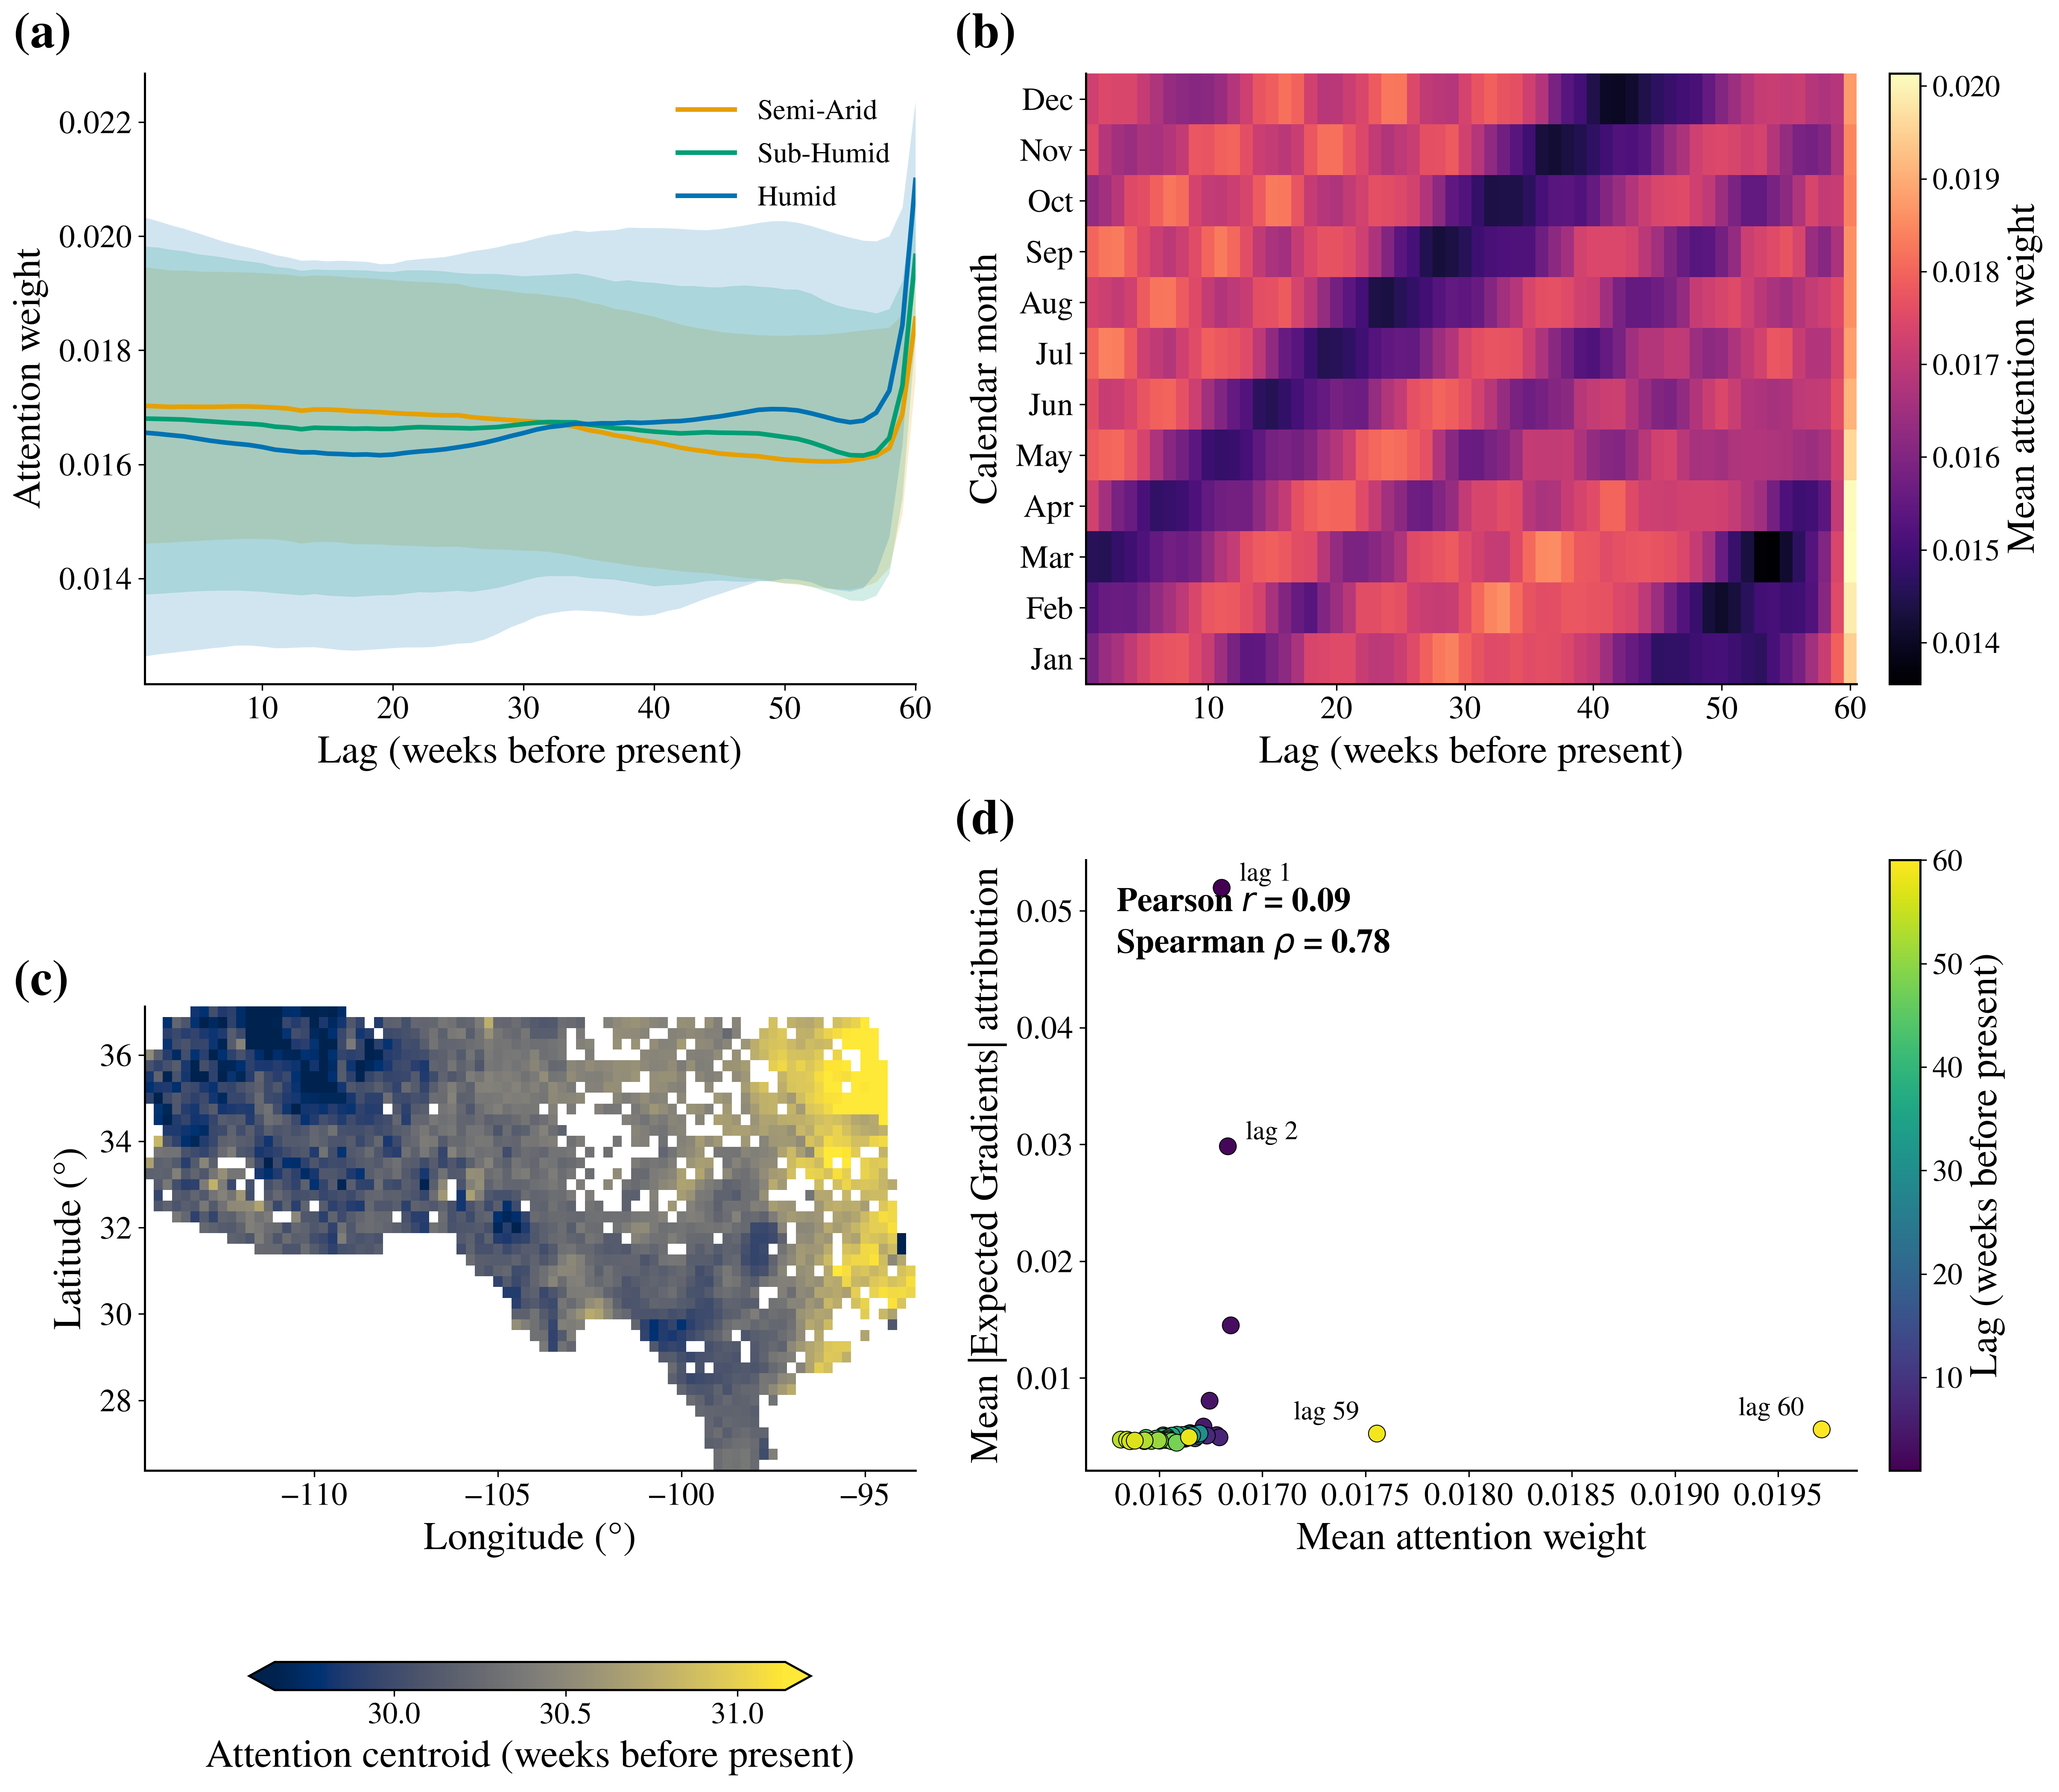

Here is the Python script that generated this plot:
#!/usr/bin/env python
"""Figure 5: attention weights -- what the architecture's namesake mechanism
actually does, not yet used anywhere else in the paper.

Standalone: reads results/attention_analysis/*.csv written by
scripts/run_attention_analysis.py (pooled A+B+C model, seed 0), and writes
figures/fig5_attention_weights.{pdf,png} (300 dpi).

Lag convention: lag=1 is the most recent antecedent week (t-1), lag=60 the
oldest (t-60) -- "further back" means larger lag throughout.

  (a) Mean attention weight by lag, one line per aridity class, IQR shaded.
  (b) Heatmap: mean attention weight by lag (x) and calendar month (y),
      domain (three classes pooled) -- does the model look further back
      during fire season?
  (c) Spatial map of the attention centroid, sum(lag * attn) per grid cell --
      where the model draws on longer vs. shorter memory.
  (d) Mean attention weight vs. mean |Expected Gradients| attribution, by
      lag -- do the two interpretability methods agree on which weeks
      matter?
"""
from __future__ import annotations

from pathlib import Path

import matplotlib as mpl
mpl.use("Agg")
import matplotlib.font_manager as fm
import matplotlib.pyplot as plt
import numpy as np
import pandas as pd

for _f in [
    "/usr/share/fonts/urw-base35/NimbusRoman-Regular.otf",
    "/usr/share/fonts/urw-base35/NimbusRoman-Bold.otf",
    "/usr/share/fonts/urw-base35/NimbusRoman-Italic.otf",
    "/usr/share/fonts/urw-base35/NimbusRoman-BoldItalic.otf",
]:
    if Path(_f).exists():
        fm.fontManager.addfont(_f)

BIG = 22
mpl.rcParams.update(
    {
        "font.family": "serif",
        "font.serif": ["Nimbus Roman", "Times New Roman", "DejaVu Serif"],
        "font.size": BIG,
        "axes.titlesize": BIG + 1,
        "axes.labelsize": BIG,
        "xtick.labelsize": BIG - 4,
        "ytick.labelsize": BIG - 4,
        "legend.fontsize": BIG - 6,
        "figure.dpi": 300,
        "savefig.dpi": 300,
        "pdf.fonttype": 42,
        "ps.fonttype": 42,
        "axes.spines.top": False,
        "axes.spines.right": False,
        "axes.grid": False,
        "axes.linewidth": 1.2,
    }
)
PANEL_LABEL_SIZE = BIG + 6

DATA_DIR = Path("results/attention_analysis")
OUT_DIR = Path("figures")
OUT_DIR.mkdir(exist_ok=True)

CLASSES = ["Semi-Arid", "Sub-Humid", "Humid"]
CLASS_COLORS = {"Semi-Arid": "#E69F00", "Sub-Humid": "#009E73", "Humid": "#0072B2"}
MONTH_ABBR = ["Jan", "Feb", "Mar", "Apr", "May", "Jun", "Jul", "Aug", "Sep", "Oct", "Nov", "Dec"]


def label_panel(ax, letter, dx=-0.17, dy=1.10):
    ax.text(dx, dy, f"({letter})", transform=ax.transAxes, fontsize=PANEL_LABEL_SIZE, fontweight="bold", va="top", ha="left")


def panel_a(ax, df):
    for c in CLASSES:
        sub = df[df["aridity_tier"] == c].sort_values("lag")
        ax.plot(sub["lag"], sub["mean"], color=CLASS_COLORS[c], linewidth=2.6, label=c)
        ax.fill_between(sub["lag"], sub["q25"], sub["q75"], color=CLASS_COLORS[c], alpha=0.18, linewidth=0)
    ax.set_xlabel("Lag (weeks before present)")
    ax.set_ylabel("Attention weight")
    ax.set_xlim(1, 60)
    ax.legend(frameon=False, loc="upper right")
    label_panel(ax, "a")


def panel_b(ax, df):
    piv = df.pivot(index="month", columns="lag", values="attn").sort_index()
    lags = piv.columns.values
    months = piv.index.values
    pcm = ax.pcolormesh(lags, months, piv.values, cmap="magma", shading="nearest", rasterized=True)
    cbar = plt.colorbar(pcm, ax=ax, fraction=0.046, pad=0.03)
    cbar.set_label("Mean attention weight")
    cbar.ax.tick_params(labelsize=BIG - 5)
    ax.set_yticks(range(1, 13))
    ax.set_yticklabels(MONTH_ABBR)
    ax.set_xlabel("Lag (weeks before present)")
    ax.set_ylabel("Calendar month")
    label_panel(ax, "b")


def panel_c(ax, df):
    piv = df.pivot(index="lat", columns="lon", values="centroid_mean").sort_index().sort_index(axis=1)
    lons, lats, grid = piv.columns.values.astype(float), piv.index.values.astype(float), piv.values
    step = np.median(np.diff(lons))
    lon_e = np.concatenate([lons - step / 2, [lons[-1] + step / 2]])
    lat_e = np.concatenate([lats - step / 2, [lats[-1] + step / 2]])
    # Robust color limits: per-cell centroid is genuinely almost spatially
    # uniform (~29.5-31.3 weeks over the 10th-90th percentile) except for one
    # anomalous cell pair near (-94, 31.5-31.75) -- the same location flagged
    # as an outlier in Figure 3 -- which would otherwise stretch the whole
    # scale and wash out the real (subtle) spatial pattern.
    vmin, vmax = np.nanpercentile(grid, [2, 98])
    pcm = ax.pcolormesh(lon_e, lat_e, grid, cmap="cividis", vmin=vmin, vmax=vmax, shading="flat", rasterized=True)
    cbar = plt.colorbar(pcm, ax=ax, orientation="horizontal", location="bottom", fraction=0.046, pad=0.16, extend="both")
    cbar.set_label("Attention centroid (weeks before present)")
    cbar.ax.tick_params(labelsize=BIG - 5)
    ax.set_xlabel("Longitude (°)")
    ax.set_ylabel("Latitude (°)")
    ax.set_aspect(1 / np.cos(np.radians(np.nanmean(lats))))
    label_panel(ax, "c")


def panel_d(ax, df):
    from scipy.stats import spearmanr

    sc = ax.scatter(df["mean_attention"], df["mean_abs_eg"], c=df["lag"], cmap="viridis", s=90, edgecolor="black", linewidth=0.5, zorder=3)
    cbar = plt.colorbar(sc, ax=ax, fraction=0.046, pad=0.03)
    cbar.set_label("Lag (weeks before present)")
    cbar.ax.tick_params(labelsize=BIG - 5)

    # A handful of lags near the sequence boundaries (very recent / very old)
    # behave distinctly from the rest and visually separate from the main
    # cluster -- label them directly rather than let them read as unexplained
    # scatter, and report both a linear and a rank correlation since a few
    # extreme points can dominate Pearson's r.
    r_pearson = np.corrcoef(df["mean_attention"], df["mean_abs_eg"])[0, 1]
    r_spearman = spearmanr(df["mean_attention"], df["mean_abs_eg"]).correlation
    ax.text(
        0.04, 0.96, f"Pearson $r$ = {r_pearson:.2f}\nSpearman $\\rho$ = {r_spearman:.2f}",
        transform=ax.transAxes, va="top", ha="left", fontsize=BIG - 3, fontweight="bold",
    )
    for _, row in df.nlargest(2, "mean_abs_eg").iterrows():
        ax.annotate(f"lag {int(row['lag'])}", (row["mean_attention"], row["mean_abs_eg"]), textcoords="offset points", xytext=(10, 4), fontsize=BIG - 7)
    for _, row in df.nlargest(2, "mean_attention").iterrows():
        ax.annotate(f"lag {int(row['lag'])}", (row["mean_attention"], row["mean_abs_eg"]), textcoords="offset points", xytext=(-10, 8), ha="right", fontsize=BIG - 7)

    ax.set_xlabel("Mean attention weight")
    ax.set_ylabel("Mean |Expected Gradients| attribution")
    label_panel(ax, "d")


def main():
    a = pd.read_csv(DATA_DIR / "attn_by_lag_class.csv")
    b = pd.read_csv(DATA_DIR / "attn_by_lag_month.csv")
    c = pd.read_csv(DATA_DIR / "attn_centroid_percell.csv")
    d = pd.read_csv(DATA_DIR / "eg_vs_attention_by_lag.csv")

    fig, axes = plt.subplots(2, 2, figsize=(16, 14), constrained_layout=True)
    panel_a(axes[0, 0], a)
    panel_b(axes[0, 1], b)
    panel_c(axes[1, 0], c)
    panel_d(axes[1, 1], d)

    for ext in ("pdf", "png"):
        fig.savefig(OUT_DIR / f"fig5_attention_weights.{ext}", dpi=300, bbox_inches="tight")
    print(f"Saved {OUT_DIR / 'fig5_attention_weights.pdf'} and .png")


if __name__ == "__main__":
    main()
